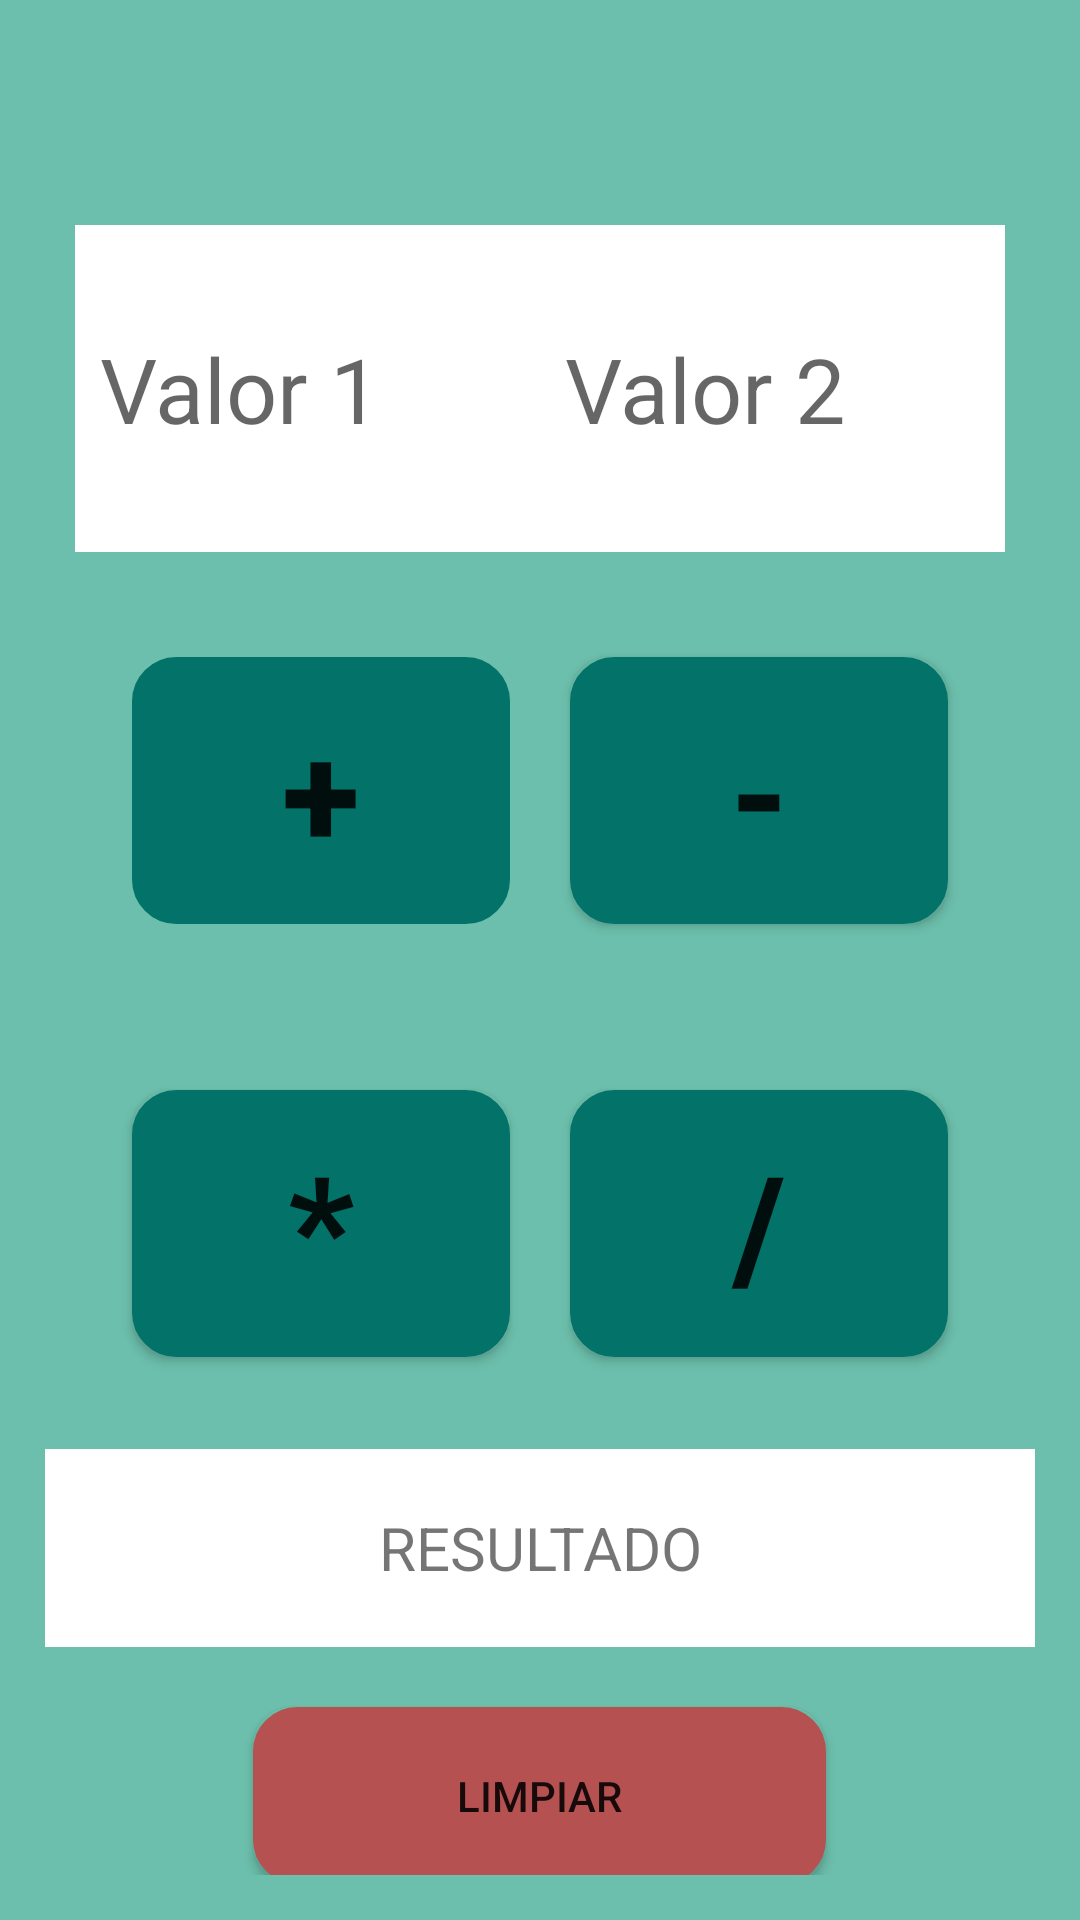

Produce the Android XML layout that renders to this screen, including the resource entries it uses.
<!-- AndroidManifest.xml: application theme Theme.EjerciciosDApp -->
<!-- res/layout/activity_button_calculadora.xml -->
<?xml version="1.0" encoding="utf-8"?>
<androidx.constraintlayout.widget.ConstraintLayout xmlns:android="http://schemas.android.com/apk/res/android"
    xmlns:app="http://schemas.android.com/apk/res-auto"
    xmlns:tools="http://schemas.android.com/tools"
    android:layout_width="match_parent"
    android:layout_height="match_parent"
    tools:context=".ButtonCalculadoraActivity">

    <ScrollView
        android:layout_width="match_parent"
        android:layout_height="match_parent"
        android:background="#6CBFAC"
        android:padding="15dp"
        app:layout_constraintBottom_toBottomOf="parent"
        tools:layout_editor_absoluteX="-26dp">

        <LinearLayout
            android:layout_width="match_parent"
            android:layout_height="wrap_content"
            android:layout_marginTop="50dp"
            android:gravity="center"
            android:orientation="vertical">

            <LinearLayout
                android:layout_width="match_parent"
                android:layout_height="match_parent"
                android:orientation="horizontal"
                android:padding="10dp">

                <EditText
                    android:id="@+id/et_Valor_1"
                    android:layout_width="69dp"
                    android:layout_height="109dp"
                    android:layout_weight="1"
                    android:background="@color/white"
                    android:backgroundTint="@color/white"
                    android:ems="10"
                    android:gravity="center"
                    android:hint="Valor 1"
                    android:inputType="textPersonName"
                    android:textSize="30sp" />

                <EditText
                    android:id="@+id/et_Valor_2"
                    android:layout_width="200dp"
                    android:layout_height="109dp"
                    android:background="@color/white"
                    android:ems="10"
                    android:gravity="center"
                    android:hint="Valor 2"
                    android:inputType="textPersonName"
                    android:textSize="30sp" />

            </LinearLayout>

            <LinearLayout
                android:layout_width="match_parent"
                android:layout_height="139dp"
                android:layout_weight="1"
                android:gravity="center"
                android:orientation="horizontal">

                <Button
                    android:id="@+id/btn_Sumar_Button"
                    style="@style/Widget.AppCompat.Button.Borderless"
                    android:layout_width="126dp"
                    android:layout_height="89dp"
                    android:layout_margin="10dp"
                    android:background="@drawable/botones_redondos"
                    android:cursorVisible="true"
                    android:foregroundGravity="center"
                    android:gravity="center"
                    android:padding="10dp"
                    android:text="+"
                    android:textSize="48sp"
                    android:textStyle="bold" />

                <Button
                    android:id="@+id/btn_Restar_Button"
                    android:layout_width="126dp"
                    android:layout_height="89dp"
                    android:layout_margin="10dp"
                    android:background="@drawable/botones_redondos"
                    android:gravity="center|center_horizontal"
                    android:padding="10dp"
                    android:text="-"
                    android:textSize="48sp"
                    android:textStyle="bold"
                    app:cornerRadius="20dp" />

            </LinearLayout>

            <LinearLayout
                android:layout_width="match_parent"
                android:layout_height="150dp"
                android:gravity="center"
                android:orientation="horizontal">

                <Button
                    android:id="@+id/btn_Multiplicar_Button"
                    android:layout_width="126dp"
                    android:layout_height="89dp"
                    android:layout_margin="10dp"
                    android:background="@drawable/botones_redondos"
                    android:gravity="center"
                    android:text="*"
                    android:textSize="48sp"
                    android:textStyle="bold"
                    app:cornerRadius="20dp" />

                <Button
                    android:id="@+id/btn_Dividir_Button"
                    android:layout_width="126dp"
                    android:layout_height="89dp"
                    android:layout_margin="10dp"
                    android:background="@drawable/botones_redondos"
                    android:gravity="center"
                    android:text="/"
                    android:textSize="48sp"
                    android:textStyle="bold" />
            </LinearLayout>

            <TextView
                android:id="@+id/tv_Resultado_Button"
                android:layout_width="match_parent"
                android:layout_height="66dp"
                android:background="@color/white"
                android:gravity="center|center_vertical"
                android:text="RESULTADO"
                android:textSize="20sp" />

            <Button
                android:id="@+id/btn_Limpiar_Button"
                android:layout_width="191dp"
                android:layout_height="59dp"
                android:layout_marginTop="20dp"
                android:background="@drawable/botones_redondos"
                android:backgroundTint="#B65151"
                android:text="LIMPIAR" />

        </LinearLayout>
    </ScrollView>
</androidx.constraintlayout.widget.ConstraintLayout>
<!-- resources referenced by this layout -->
<resources>
  <!-- drawable botones_redondos (drawable) -->
  <?xml version="1.0" encoding="utf-8"?>
  <shape xmlns:android="http://schemas.android.com/apk/res/android" android:shape="rectangle">
      //Color de fondo
      <solid android:color="#037369"/>
          //Color del borde
      <stroke android:width="3dp"
          android:color="#037369"/>
  
      <padding android:left="1dp"
          android:top="1dp"
          android:right="1dp"
          android:bottom="1dp"/>
  
      <corners android:radius="40px"/>
  </shape>
  <style name="Theme.EjerciciosDApp" parent="Theme.AppCompat.Light.NoActionBar">
          
          <item name="colorPrimary">@color/purple_500</item>
          <item name="colorPrimaryVariant">@color/purple_700</item>
          <item name="colorOnPrimary">@color/white</item>
          
          <item name="colorSecondary">@color/teal_200</item>
          <item name="colorSecondaryVariant">@color/teal_700</item>
          <item name="colorOnSecondary">@color/black</item>
          
          <item name="android:statusBarColor" tools:targetApi="l">?attr/colorPrimaryVariant</item>
          
      </style>
  <!-- not gathered from this repository: default colours our renderer supplied (Android Studio template values) -->
  <color name="purple_500">#FF6200EE</color>
  <color name="purple_700">#FF3700B3</color>
  <color name="teal_200">#FF03DAC5</color>
  <color name="teal_700">#FF018786</color>
  <color name="black">#FF000000</color>
  <color name="white">#FFFFFFFF</color>
</resources>
